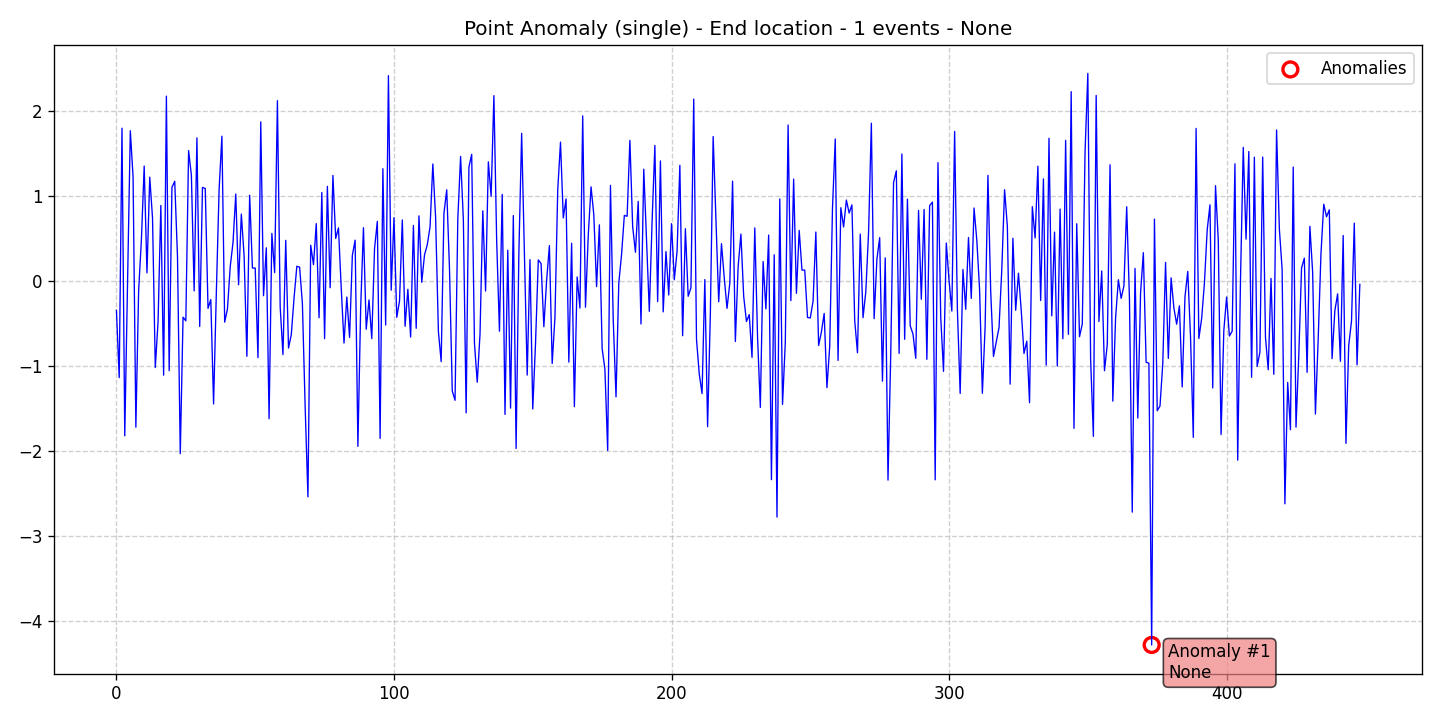

Source data for this figure (header and first rows):
data, stationary, det_lin_up, det_lin_down, det_quad, det_cubic, det_exp, det_damped, stoc_trend, volatility, single_seas, multiple_seas, point_anom_single, point_anom_multi, collect_anom, context_anom, mean_shift, var_shift, trend_shift, date, is_break, is_anomaly, is_multi, location_beginning
-0.3502, 0, 0, 0, 0, 0, 0, 0, 0, 0, 0, 0, 1, 0, 0, 0, 0, 0, 0, 2020-01-01, 0, 0, 0, 0
-1.141, 0, 0, 0, 0, 0, 0, 0, 0, 0, 0, 0, 1, 0, 0, 0, 0, 0, 0, 2020-01-02, 0, 0, 0, 0
1.792, 0, 0, 0, 0, 0, 0, 0, 0, 0, 0, 0, 1, 0, 0, 0, 0, 0, 0, 2020-01-03, 0, 0, 0, 0
-1.825, 0, 0, 0, 0, 0, 0, 0, 0, 0, 0, 0, 1, 0, 0, 0, 0, 0, 0, 2020-01-04, 0, 0, 0, 0
-0.01366, 0, 0, 0, 0, 0, 0, 0, 0, 0, 0, 0, 1, 0, 0, 0, 0, 0, 0, 2020-01-05, 0, 0, 0, 0
1.763, 0, 0, 0, 0, 0, 0, 0, 0, 0, 0, 0, 1, 0, 0, 0, 0, 0, 0, 2020-01-06, 0, 0, 0, 0
1.216, 0, 0, 0, 0, 0, 0, 0, 0, 0, 0, 0, 1, 0, 0, 0, 0, 0, 0, 2020-01-07, 0, 0, 0, 0
-1.724, 0, 0, 0, 0, 0, 0, 0, 0, 0, 0, 0, 1, 0, 0, 0, 0, 0, 0, 2020-01-08, 0, 0, 0, 0
-0.1167, 0, 0, 0, 0, 0, 0, 0, 0, 0, 0, 0, 1, 0, 0, 0, 0, 0, 0, 2020-01-09, 0, 0, 0, 0
0.4861, 0, 0, 0, 0, 0, 0, 0, 0, 0, 0, 0, 1, 0, 0, 0, 0, 0, 0, 2020-01-10, 0, 0, 0, 0
1.347, 0, 0, 0, 0, 0, 0, 0, 0, 0, 0, 0, 1, 0, 0, 0, 0, 0, 0, 2020-01-11, 0, 0, 0, 0
0.09133, 0, 0, 0, 0, 0, 0, 0, 0, 0, 0, 0, 1, 0, 0, 0, 0, 0, 0, 2020-01-12, 0, 0, 0, 0
1.217, 0, 0, 0, 0, 0, 0, 0, 0, 0, 0, 0, 1, 0, 0, 0, 0, 0, 0, 2020-01-13, 0, 0, 0, 0
0.7384, 0, 0, 0, 0, 0, 0, 0, 0, 0, 0, 0, 1, 0, 0, 0, 0, 0, 0, 2020-01-14, 0, 0, 0, 0
-1.022, 0, 0, 0, 0, 0, 0, 0, 0, 0, 0, 0, 1, 0, 0, 0, 0, 0, 0, 2020-01-15, 0, 0, 0, 0
-0.4799, 0, 0, 0, 0, 0, 0, 0, 0, 0, 0, 0, 1, 0, 0, 0, 0, 0, 0, 2020-01-16, 0, 0, 0, 0
0.8836, 0, 0, 0, 0, 0, 0, 0, 0, 0, 0, 0, 1, 0, 0, 0, 0, 0, 0, 2020-01-17, 0, 0, 0, 0
-1.111, 0, 0, 0, 0, 0, 0, 0, 0, 0, 0, 0, 1, 0, 0, 0, 0, 0, 0, 2020-01-18, 0, 0, 0, 0
2.169, 0, 0, 0, 0, 0, 0, 0, 0, 0, 0, 0, 1, 0, 0, 0, 0, 0, 0, 2020-01-19, 0, 0, 0, 0
-1.059, 0, 0, 0, 0, 0, 0, 0, 0, 0, 0, 0, 1, 0, 0, 0, 0, 0, 0, 2020-01-20, 0, 0, 0, 0
1.097, 0, 0, 0, 0, 0, 0, 0, 0, 0, 0, 0, 1, 0, 0, 0, 0, 0, 0, 2020-01-21, 0, 0, 0, 0
1.168, 0, 0, 0, 0, 0, 0, 0, 0, 0, 0, 0, 1, 0, 0, 0, 0, 0, 0, 2020-01-22, 0, 0, 0, 0
0.2788, 0, 0, 0, 0, 0, 0, 0, 0, 0, 0, 0, 1, 0, 0, 0, 0, 0, 0, 2020-01-23, 0, 0, 0, 0
-2.035, 0, 0, 0, 0, 0, 0, 0, 0, 0, 0, 0, 1, 0, 0, 0, 0, 0, 0, 2020-01-24, 0, 0, 0, 0
-0.4303, 0, 0, 0, 0, 0, 0, 0, 0, 0, 0, 0, 1, 0, 0, 0, 0, 0, 0, 2020-01-25, 0, 0, 0, 0
-0.4725, 0, 0, 0, 0, 0, 0, 0, 0, 0, 0, 0, 1, 0, 0, 0, 0, 0, 0, 2020-01-26, 0, 0, 0, 0
1.529, 0, 0, 0, 0, 0, 0, 0, 0, 0, 0, 0, 1, 0, 0, 0, 0, 0, 0, 2020-01-27, 0, 0, 0, 0
1.242, 0, 0, 0, 0, 0, 0, 0, 0, 0, 0, 0, 1, 0, 0, 0, 0, 0, 0, 2020-01-28, 0, 0, 0, 0
-0.1209, 0, 0, 0, 0, 0, 0, 0, 0, 0, 0, 0, 1, 0, 0, 0, 0, 0, 0, 2020-01-29, 0, 0, 0, 0
1.679, 0, 0, 0, 0, 0, 0, 0, 0, 0, 0, 0, 1, 0, 0, 0, 0, 0, 0, 2020-01-30, 0, 0, 0, 0
-0.5395, 0, 0, 0, 0, 0, 0, 0, 0, 0, 0, 0, 1, 0, 0, 0, 0, 0, 0, 2020-01-31, 0, 0, 0, 0
1.096, 0, 0, 0, 0, 0, 0, 0, 0, 0, 0, 0, 1, 0, 0, 0, 0, 0, 0, 2020-02-01, 0, 0, 0, 0
1.084, 0, 0, 0, 0, 0, 0, 0, 0, 0, 0, 0, 1, 0, 0, 0, 0, 0, 0, 2020-02-02, 0, 0, 0, 0
-0.3258, 0, 0, 0, 0, 0, 0, 0, 0, 0, 0, 0, 1, 0, 0, 0, 0, 0, 0, 2020-02-03, 0, 0, 0, 0
-0.2228, 0, 0, 0, 0, 0, 0, 0, 0, 0, 0, 0, 1, 0, 0, 0, 0, 0, 0, 2020-02-04, 0, 0, 0, 0
-1.45, 0, 0, 0, 0, 0, 0, 0, 0, 0, 0, 0, 1, 0, 0, 0, 0, 0, 0, 2020-02-05, 0, 0, 0, 0
-0.1342, 0, 0, 0, 0, 0, 0, 0, 0, 0, 0, 0, 1, 0, 0, 0, 0, 0, 0, 2020-02-06, 0, 0, 0, 0
1.079, 0, 0, 0, 0, 0, 0, 0, 0, 0, 0, 0, 1, 0, 0, 0, 0, 0, 0, 2020-02-07, 0, 0, 0, 0
1.699, 0, 0, 0, 0, 0, 0, 0, 0, 0, 0, 0, 1, 0, 0, 0, 0, 0, 0, 2020-02-08, 0, 0, 0, 0
-0.488, 0, 0, 0, 0, 0, 0, 0, 0, 0, 0, 0, 1, 0, 0, 0, 0, 0, 0, 2020-02-09, 0, 0, 0, 0
-0.3324, 0, 0, 0, 0, 0, 0, 0, 0, 0, 0, 0, 1, 0, 0, 0, 0, 0, 0, 2020-02-10, 0, 0, 0, 0
0.1645, 0, 0, 0, 0, 0, 0, 0, 0, 0, 0, 0, 1, 0, 0, 0, 0, 0, 0, 2020-02-11, 0, 0, 0, 0
0.4485, 0, 0, 0, 0, 0, 0, 0, 0, 0, 0, 0, 1, 0, 0, 0, 0, 0, 0, 2020-02-12, 0, 0, 0, 0
1.018, 0, 0, 0, 0, 0, 0, 0, 0, 0, 0, 0, 1, 0, 0, 0, 0, 0, 0, 2020-02-13, 0, 0, 0, 0
-0.04878, 0, 0, 0, 0, 0, 0, 0, 0, 0, 0, 0, 1, 0, 0, 0, 0, 0, 0, 2020-02-14, 0, 0, 0, 0
0.7824, 0, 0, 0, 0, 0, 0, 0, 0, 0, 0, 0, 1, 0, 0, 0, 0, 0, 0, 2020-02-15, 0, 0, 0, 0
0.2928, 0, 0, 0, 0, 0, 0, 0, 0, 0, 0, 0, 1, 0, 0, 0, 0, 0, 0, 2020-02-16, 0, 0, 0, 0
-0.89, 0, 0, 0, 0, 0, 0, 0, 0, 0, 0, 0, 1, 0, 0, 0, 0, 0, 0, 2020-02-17, 0, 0, 0, 0
1.004, 0, 0, 0, 0, 0, 0, 0, 0, 0, 0, 0, 1, 0, 0, 0, 0, 0, 0, 2020-02-18, 0, 0, 0, 0
0.1487, 0, 0, 0, 0, 0, 0, 0, 0, 0, 0, 0, 1, 0, 0, 0, 0, 0, 0, 2020-02-19, 0, 0, 0, 0
0.1476, 0, 0, 0, 0, 0, 0, 0, 0, 0, 0, 0, 1, 0, 0, 0, 0, 0, 0, 2020-02-20, 0, 0, 0, 0
-0.9057, 0, 0, 0, 0, 0, 0, 0, 0, 0, 0, 0, 1, 0, 0, 0, 0, 0, 0, 2020-02-21, 0, 0, 0, 0
1.867, 0, 0, 0, 0, 0, 0, 0, 0, 0, 0, 0, 1, 0, 0, 0, 0, 0, 0, 2020-02-22, 0, 0, 0, 0
-0.1772, 0, 0, 0, 0, 0, 0, 0, 0, 0, 0, 0, 1, 0, 0, 0, 0, 0, 0, 2020-02-23, 0, 0, 0, 0
0.3857, 0, 0, 0, 0, 0, 0, 0, 0, 0, 0, 0, 1, 0, 0, 0, 0, 0, 0, 2020-02-24, 0, 0, 0, 0
-1.624, 0, 0, 0, 0, 0, 0, 0, 0, 0, 0, 0, 1, 0, 0, 0, 0, 0, 0, 2020-02-25, 0, 0, 0, 0
0.5553, 0, 0, 0, 0, 0, 0, 0, 0, 0, 0, 0, 1, 0, 0, 0, 0, 0, 0, 2020-02-26, 0, 0, 0, 0
0.09386, 0, 0, 0, 0, 0, 0, 0, 0, 0, 0, 0, 1, 0, 0, 0, 0, 0, 0, 2020-02-27, 0, 0, 0, 0
2.117, 0, 0, 0, 0, 0, 0, 0, 0, 0, 0, 0, 1, 0, 0, 0, 0, 0, 0, 2020-02-28, 0, 0, 0, 0
-0.3103, 0, 0, 0, 0, 0, 0, 0, 0, 0, 0, 0, 1, 0, 0, 0, 0, 0, 0, 2020-02-29, 0, 0, 0, 0
... 389 more rows
